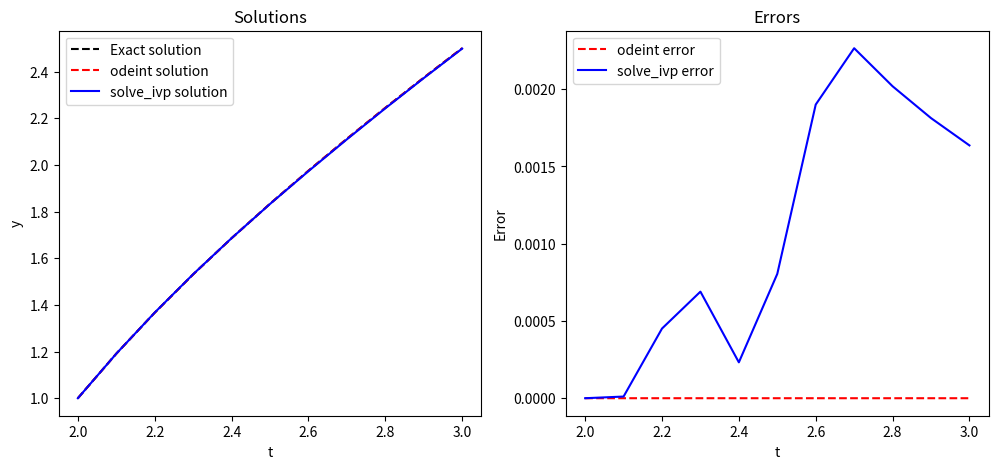

Here is the Python script that generated this plot:
import numpy as np
import matplotlib.pyplot as plt
from scipy.integrate import odeint, solve_ivp
def f(y,t):
    return 1+(t-y)**2
def exact_solution(t):
    return t+(1/(1-t))
y0 = 1
t = np.linspace(2, 3, 11)
y_odeint = odeint(f, y0, t).flatten()
solution = solve_ivp(lambda t, y: f(y,t), [2,3], [1], t_eval=t)
y_solve_ivp = solution.y.flatten()
y_exact = exact_solution(t)
error_odeint = np.abs(y_exact - y_odeint)
error_solve_ivp = np.abs(y_exact - y_solve_ivp)
print('t_n   y_n(odeint)    y_n(solve_ivp)   Exact y_n  Error(odeint)  Error(solve_ivp)')
for i in range(len(t)):
    print(f"{t[i]:.1f}     {y_odeint[i]:.5f}       {y_solve_ivp[i]:.5f}          {y_exact[i]:.5f}     {error_odeint[i]:.5f}    {error_solve_ivp[i]:.5f}")
plt.figure(figsize=(12,5))
plt.subplot(1, 2, 1)
plt.plot(t, y_exact, 'k--', label='Exact solution')
plt.plot(t, y_odeint, 'r--', label='odeint solution')
plt.plot(t, y_solve_ivp, 'b-', label='solve_ivp solution')
plt.xlabel('t')
plt.ylabel('y')
plt.legend()
plt.title('Solutions')
plt.subplot(1, 2, 2)
plt.plot(t, error_odeint, 'r--', label='odeint error')
plt.plot(t, error_solve_ivp, 'b-', label='solve_ivp error')
plt.xlabel('t')
plt.ylabel('Error')
plt.legend()
plt.title('Errors')
plt.show()